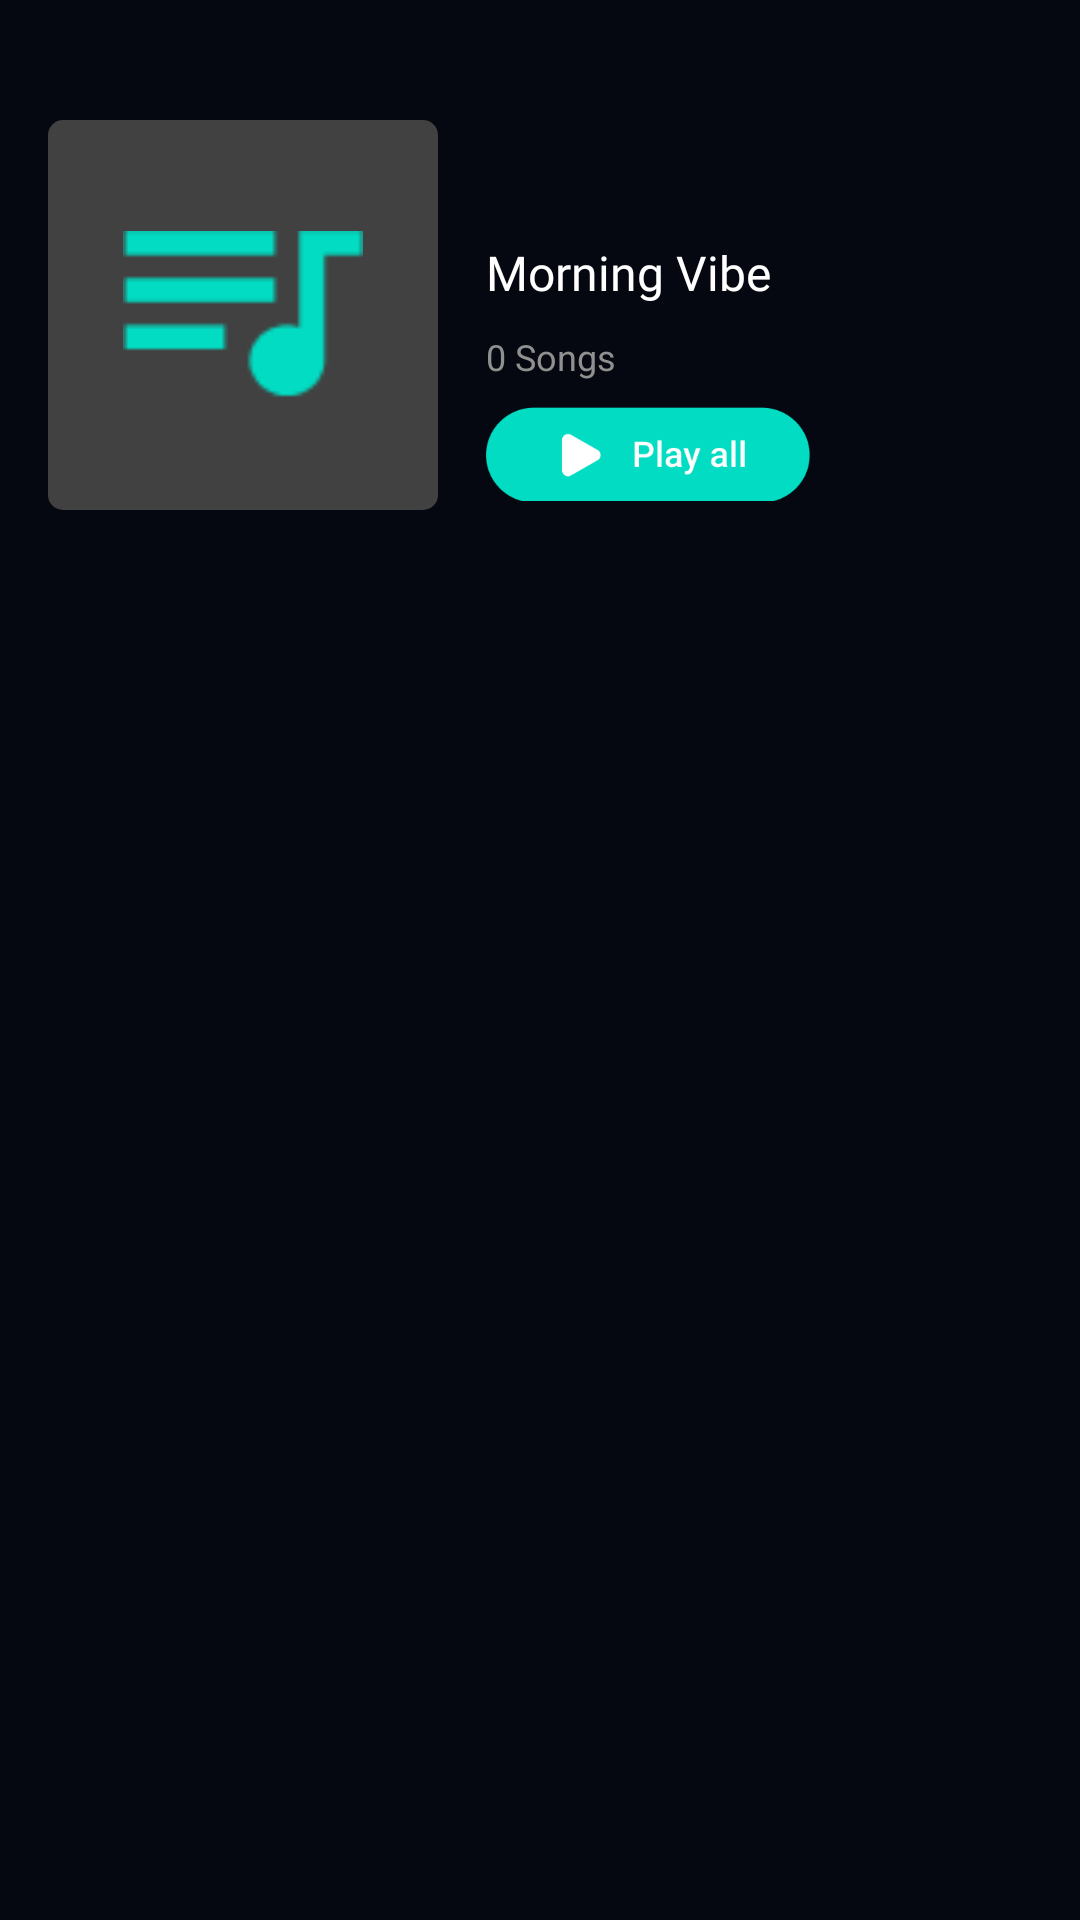

Write the Android layout XML for this screen, with the resource values it uses.
<!-- AndroidManifest.xml: application theme Theme.MusicDownload -->
<!-- res/layout/list_playlist_layout.xml -->
<?xml version="1.0" encoding="utf-8"?>
<androidx.constraintlayout.widget.ConstraintLayout xmlns:android="http://schemas.android.com/apk/res/android"
    xmlns:app="http://schemas.android.com/apk/res-auto"
    xmlns:tools="http://schemas.android.com/tools"
    android:layout_width="match_parent"
    android:layout_height="match_parent"
    android:background="@color/backgroundPrimary">

    <ImageView
        android:id="@+id/imageView9"
        android:layout_width="wrap_content"
        android:layout_height="wrap_content"
        android:layout_marginLeft="@dimen/radius_corner_8dp"
        android:padding="@dimen/radius_corner_8dp"
        android:src="@drawable/ic_baseline_arrow_back_ios_24"
        app:layout_constraintStart_toStartOf="parent"
        app:layout_constraintTop_toTopOf="parent" />

    <ImageView
        android:id="@+id/imgMoreMusicPlaylist"
        android:layout_width="wrap_content"
        android:layout_height="wrap_content"
        android:src="@drawable/ic_baseline_more_horiz_24"
        app:layout_constraintEnd_toEndOf="parent"
        android:padding="@dimen/radius_corner_8dp"
        app:layout_constraintTop_toTopOf="parent" />

    <View
        android:id="@+id/view11"
        android:layout_width="130dp"
        android:layout_height="130dp"
        android:layout_marginLeft="16dp"
        android:layout_marginTop="24dp"
        android:background="@drawable/background_radius_all_41"
        app:layout_constraintStart_toStartOf="parent"
        app:layout_constraintTop_toBottomOf="@+id/imageView9" />

    <LinearLayout
        android:layout_width="130dp"
        android:layout_height="130dp"
        android:orientation="vertical"
        app:layout_constraintBottom_toBottomOf="@+id/view11"
        app:layout_constraintEnd_toEndOf="@+id/view11"
        app:layout_constraintStart_toStartOf="@+id/view11"
        app:layout_constraintTop_toTopOf="@+id/view11"
        android:gravity="center"
        >

        <ImageView
            android:id="@+id/imgPlayList"
            android:layout_width="80dp"
            android:layout_height="80dp"
            android:layout_gravity="center_horizontal"

            android:src="@drawable/playlistmusic" />
    </LinearLayout>

    <ImageView
        android:id="@+id/imgPlayListFa"
        android:visibility="gone"
        android:layout_width="80dp"
        android:layout_height="80dp"
        android:src="@drawable/ic_baseline_favorite_true_24"
        app:layout_constraintBottom_toBottomOf="@+id/view11"
        app:layout_constraintEnd_toEndOf="@+id/view11"
        app:layout_constraintStart_toStartOf="@+id/view11"
        app:layout_constraintTop_toTopOf="@+id/view11" />

    <TextView
        android:id="@+id/tvPlaylistName"
        android:layout_width="0dp"
        android:maxLines="1"
        android:layout_height="wrap_content"
        android:layout_marginRight="16dp"
        android:layout_marginLeft="16dp"
        android:layout_marginTop="80dp"
        android:fontFamily="@font/roboto"
        android:text="@string/PlaylistName"
        android:textColor="@color/white"
        android:textFontWeight="400"
        android:textSize="16dp"
        app:layout_constraintEnd_toEndOf="parent"
        app:layout_constraintStart_toEndOf="@+id/view11"
        app:layout_constraintTop_toTopOf="parent" />

    <TextView
        android:id="@+id/tvListSize"
        android:layout_width="wrap_content"
        android:layout_height="wrap_content"
        android:layout_marginLeft="16dp"
        android:layout_marginTop="9dp"
        android:text="0 Songs"
        android:textColor="@color/text_gray"
        android:textSize="12dp"
        app:layout_constraintStart_toEndOf="@+id/view11"
        app:layout_constraintTop_toBottomOf="@+id/tvPlaylistName" />

    <ImageView
        android:id="@+id/imgPlayListMusic"
        android:layout_width="108dp"
        android:layout_height="32dp"
        android:layout_marginTop="@dimen/radius_corner_8dp"
        android:background="@drawable/btnplaylist"
        app:layout_constraintStart_toStartOf="@+id/tvListSize"
        app:layout_constraintTop_toBottomOf="@+id/tvListSize" />

    <androidx.recyclerview.widget.RecyclerView
        android:id="@+id/recMusicPlaylist"
        android:layout_width="match_parent"
        android:layout_height="0dp"
        android:layout_marginTop="30dp"
        app:layout_constraintBottom_toBottomOf="parent"
        app:layout_constraintEnd_toEndOf="parent"
        app:layout_constraintTop_toBottomOf="@+id/view11" />
</androidx.constraintlayout.widget.ConstraintLayout>
<!-- resources referenced by this layout -->
<resources>
  <color name="backgroundPrimary">#050810</color>
  <color name="text_gray">#909090</color>
  <color name="white">#FFFFFFFF</color>
  <dimen name="radius_corner_8dp">8dp</dimen>
  <!-- drawable background_radius_all_41 (drawable) -->
  <?xml version="1.0" encoding="utf-8"?>
  <shape
      xmlns:android="http://schemas.android.com/apk/res/android"
      android:shape="rectangle">
      <solid
          android:color="#414141"/>
      <corners android:radius="5dp" />
  </shape>
  <!-- drawable btnplaylist: png bitmap (drawable, 4705 bytes) -->
  <!-- drawable ic_baseline_favorite_true_24 (drawable) -->
  <vector android:height="24dp" android:tint="#01DCC2"
      android:viewportHeight="24" android:viewportWidth="24"
      android:width="24dp" xmlns:android="http://schemas.android.com/apk/res/android">
      <path android:fillColor="@android:color/white" android:pathData="M12,21.35l-1.45,-1.32C5.4,15.36 2,12.28 2,8.5 2,5.42 4.42,3 7.5,3c1.74,0 3.41,0.81 4.5,2.09C13.09,3.81 14.76,3 16.5,3 19.58,3 22,5.42 22,8.5c0,3.78 -3.4,6.86 -8.55,11.54L12,21.35z"/>
  </vector>
  <!-- drawable playlistmusic: png bitmap (drawable, 673 bytes) -->
  <string name="PlaylistName">Morning Vibe</string>
  <style name="Theme.MusicDownload" parent="Theme.MaterialComponents.DayNight.NoActionBar">
          
          <item name="colorPrimary">@color/purple_500</item>
          <item name="colorPrimaryVariant">@color/purple_700</item>
          <item name="colorOnPrimary">@color/white</item>
          
          <item name="colorSecondary">@color/teal_200</item>
          <item name="colorSecondaryVariant">@color/teal_700</item>
          <item name="colorOnSecondary">@color/black</item>
          
          <item name="android:statusBarColor">?attr/colorPrimaryVariant</item>
          
  
      </style>
  <color name="purple_500">#FF6200EE</color>
  <color name="purple_700">#FF3700B3</color>
  <color name="teal_200">#FF03DAC5</color>
  <color name="teal_700">#FF018786</color>
  <color name="black">#FF000000</color>
</resources>
